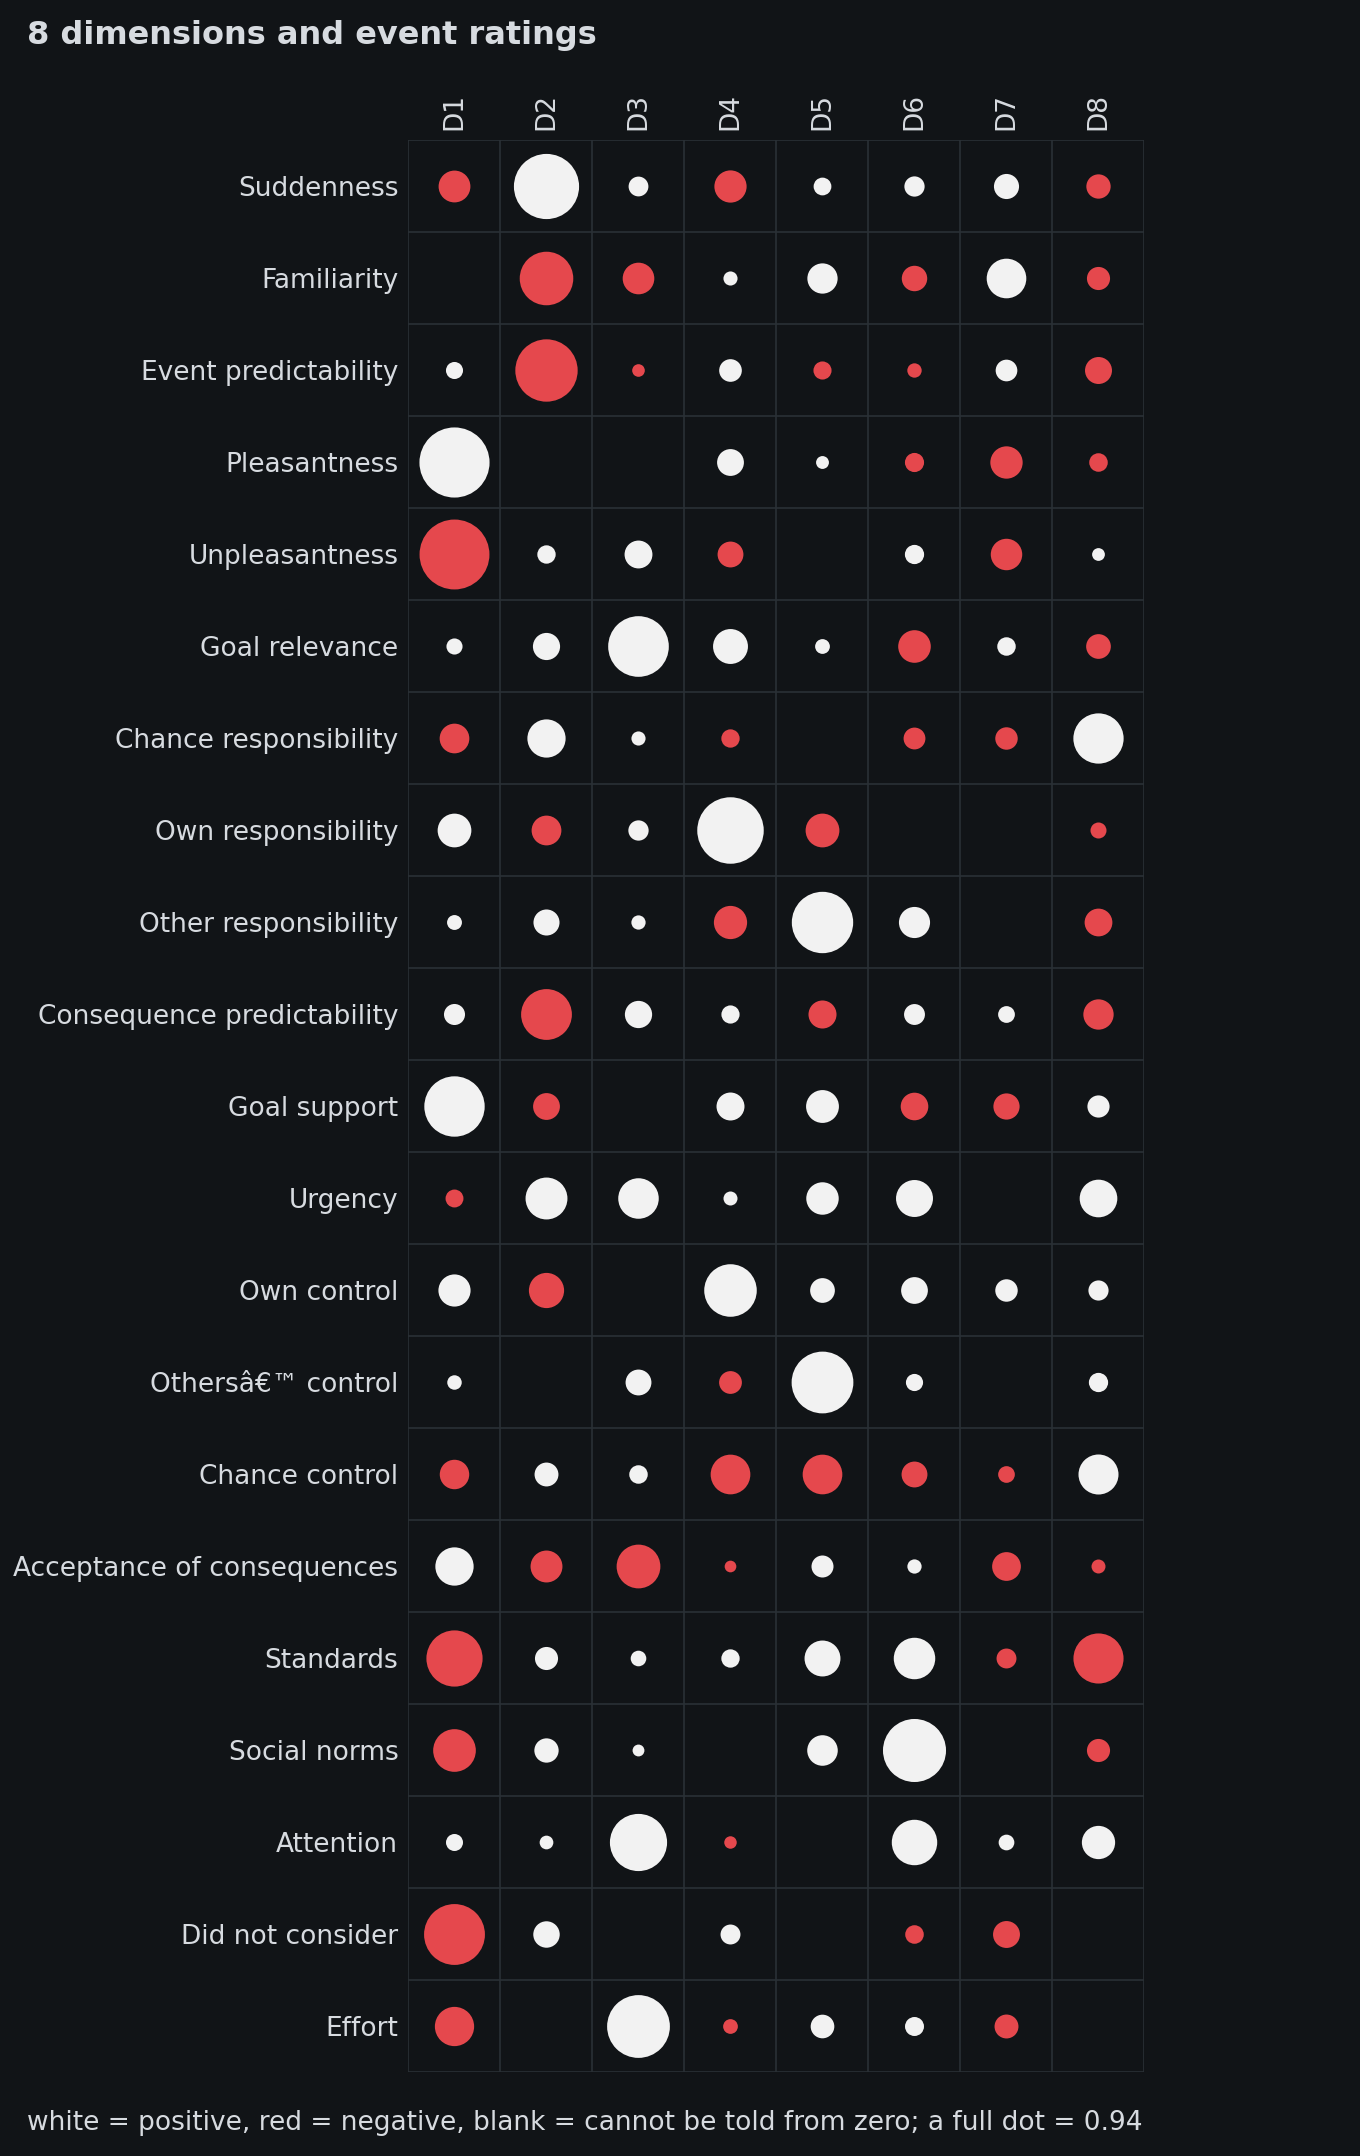

Data behind this chart, as committed beside it:
row, col, estimate, low, high
Suddenness, D1, -0.1944, -0.2192, -0.1686
Familiarity, D1, 0.01075, -0.01525, 0.03712
Event predictability, D1, 0.05588, 0.03033, 0.08057
Pleasantness, D1, 0.9444, 0.9412, 0.9475
Unpleasantness, D1, -0.9386, -0.9422, -0.9348
Goal relevance, D1, 0.04977, 0.02236, 0.07627
Chance responsibility, D1, -0.1693, -0.1932, -0.1455
Own responsibility, D1, 0.2185, 0.1932, 0.2414
Other responsibility, D1, 0.0426, 0.01687, 0.06703
Consequence predictability, D1, 0.085, 0.05851, 0.1123
Goal support, D1, 0.6999, 0.6847, 0.7155
Urgency, D1, -0.06154, -0.08618, -0.03693
Own control, D1, 0.1987, 0.1732, 0.224
Others’ control, D1, 0.04023, 0.01553, 0.06396
Chance control, D1, -0.1668, -0.1917, -0.1424
Acceptance of consequences, D1, 0.2815, 0.2538, 0.3081
Standards, D1, -0.6065, -0.6227, -0.5896
Social norms, D1, -0.3497, -0.3684, -0.331
Attention, D1, 0.05559, 0.03066, 0.08004
Did not consider, D1, -0.7114, -0.7245, -0.6984
Effort, D1, -0.2961, -0.3216, -0.2714
Suddenness, D2, 0.816, 0.807, 0.8239
Familiarity, D2, -0.5507, -0.5696, -0.53
Event predictability, D2, -0.7467, -0.7575, -0.7353
Pleasantness, D2, -0.02576, -0.04988, 0.000749
Unpleasantness, D2, 0.06473, 0.03919, 0.09054
Goal relevance, D2, 0.1417, 0.1159, 0.1678
Chance responsibility, D2, 0.2806, 0.2563, 0.3042
Own responsibility, D2, -0.1703, -0.1949, -0.1434
Other responsibility, D2, 0.1303, 0.1051, 0.1555
Consequence predictability, D2, -0.4957, -0.5195, -0.472
Goal support, D2, -0.1383, -0.1644, -0.1117
Urgency, D2, 0.3372, 0.3129, 0.3619
Own control, D2, -0.238, -0.2639, -0.2125
Others’ control, D2, -0.004927, -0.03059, 0.01997
Chance control, D2, 0.1096, 0.08409, 0.1349
Acceptance of consequences, D2, -0.1955, -0.2214, -0.1708
Standards, D2, 0.1024, 0.07362, 0.1282
Social norms, D2, 0.1135, 0.08901, 0.1382
Attention, D2, 0.03601, 0.01057, 0.06137
Did not consider, D2, 0.1343, 0.1083, 0.16
Effort, D2, -0.009923, -0.03671, 0.0162
Suddenness, D3, 0.07529, 0.04913, 0.1008
Familiarity, D3, -0.1921, -0.218, -0.167
Event predictability, D3, -0.0306, -0.0558, -0.005163
Pleasantness, D3, 0.0005022, -0.02597, 0.0254
Unpleasantness, D3, 0.1492, 0.1252, 0.1742
Goal relevance, D3, 0.7064, 0.6933, 0.7186
Chance responsibility, D3, 0.03837, 0.01235, 0.06418
Own responsibility, D3, 0.07905, 0.05384, 0.1046
Other responsibility, D3, 0.03895, 0.01355, 0.0643
Consequence predictability, D3, 0.1426, 0.1159, 0.1689
Goal support, D3, 0.01143, -0.01439, 0.03731
Urgency, D3, 0.3153, 0.2873, 0.3409
Own control, D3, 0.01137, -0.01302, 0.03676
Others’ control, D3, 0.1284, 0.1029, 0.153
Chance control, D3, 0.06571, 0.03981, 0.09139
Acceptance of consequences, D3, -0.3679, -0.3926, -0.3414
Standards, D3, 0.04676, 0.01937, 0.07294
Social norms, D3, 0.02688, 0.0008825, 0.05338
... 108 more rows
